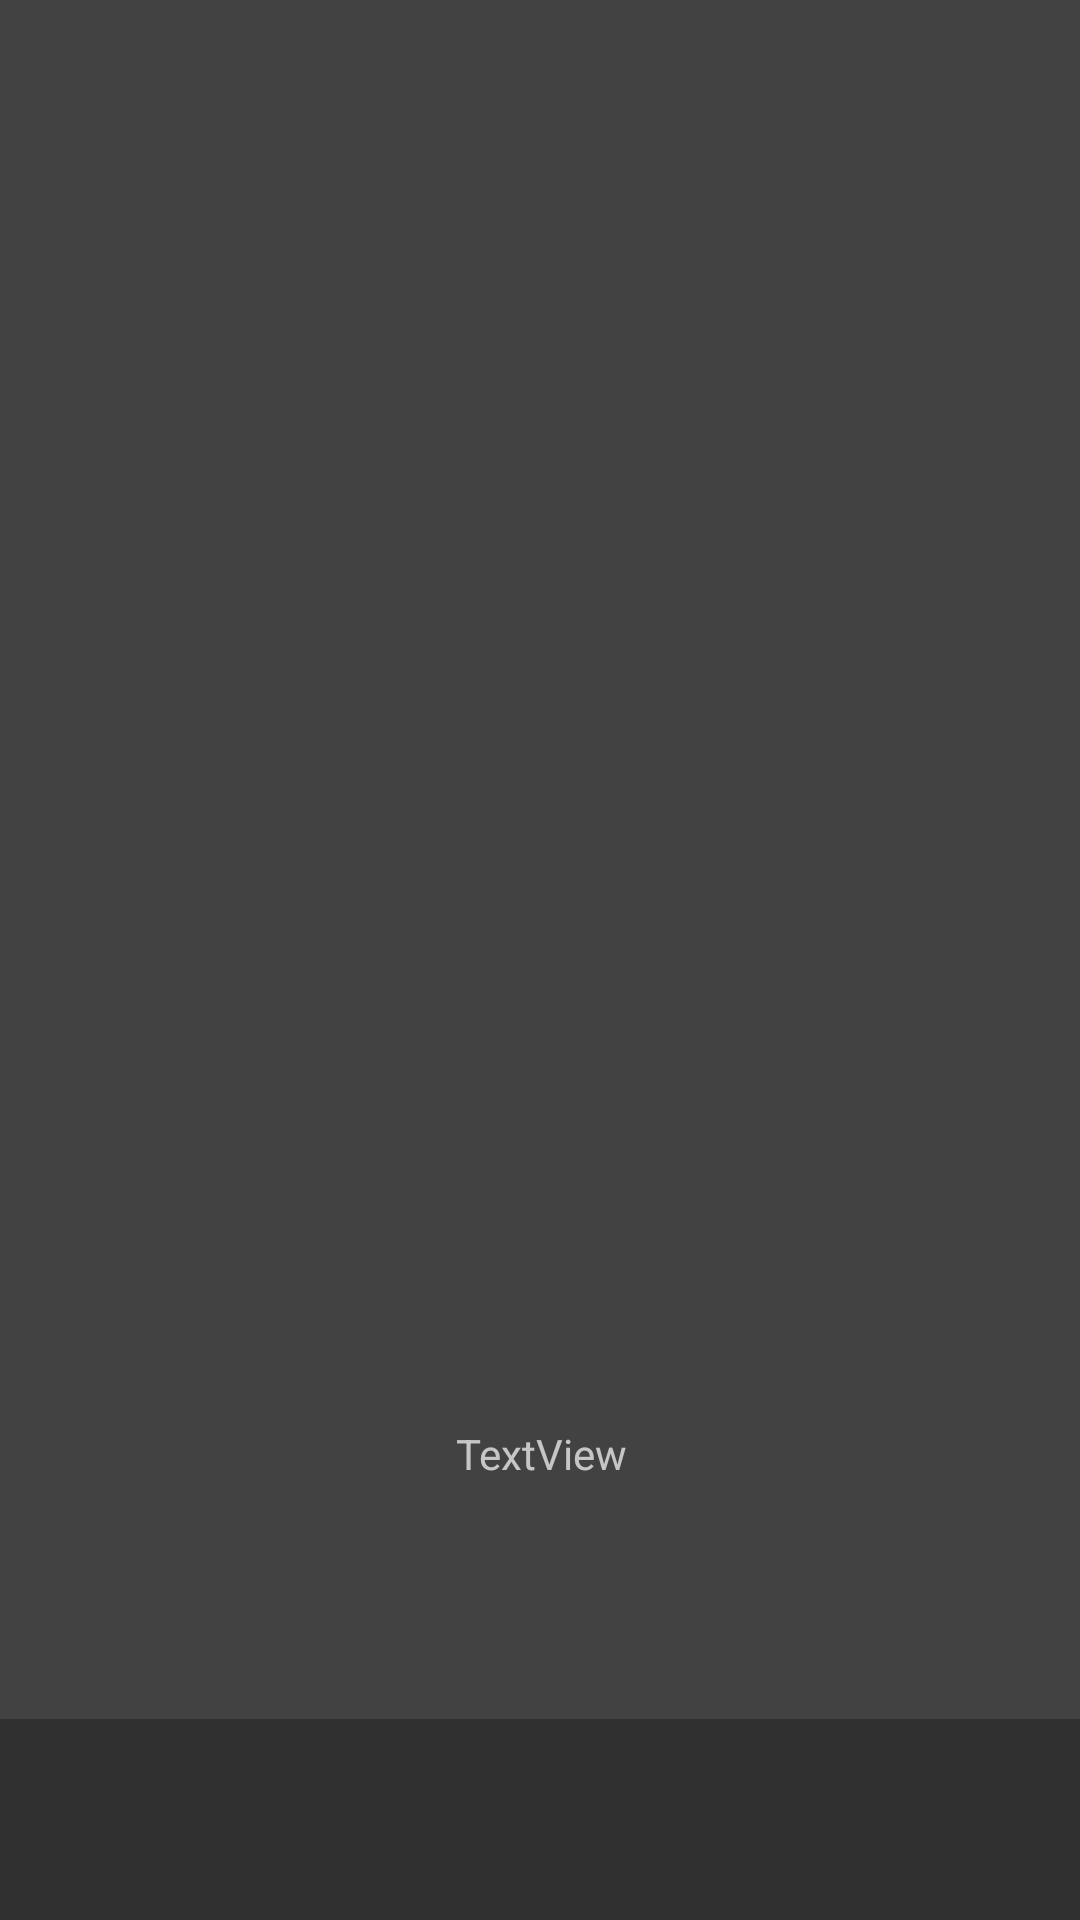

Produce the Android XML layout that renders to this screen, including the resource entries it uses.
<!-- AndroidManifest.xml: application theme Theme.Design -->
<!-- res/layout/info_window_msg.xml -->
<?xml version="1.0" encoding="utf-8"?>
<androidx.constraintlayout.widget.ConstraintLayout xmlns:android="http://schemas.android.com/apk/res/android"
    xmlns:app="http://schemas.android.com/apk/res-auto"
    xmlns:tools="http://schemas.android.com/tools"
    android:id="@+id/linearLayout"
    android:layout_width="match_parent"
    android:layout_height="match_parent">

    <ScrollView
        android:layout_width="409dp"
        android:layout_height="729dp"
        android:layout_marginStart="1dp"
        android:layout_marginTop="1dp"
        android:layout_marginEnd="1dp"
        android:layout_marginBottom="1dp"
        app:layout_constraintBottom_toBottomOf="parent"
        app:layout_constraintEnd_toEndOf="parent"
        app:layout_constraintStart_toStartOf="parent"
        app:layout_constraintTop_toTopOf="parent">

        <androidx.constraintlayout.widget.ConstraintLayout
            android:layout_width="match_parent"
            android:layout_height="wrap_content">

            <androidx.cardview.widget.CardView
                android:layout_width="match_parent"
                android:layout_height="wrap_content"
                app:layout_constraintBottom_toBottomOf="parent"
                app:layout_constraintEnd_toEndOf="parent"
                app:layout_constraintStart_toStartOf="parent"
                app:layout_constraintTop_toTopOf="parent" >

                <LinearLayout
                    android:layout_width="match_parent"
                    android:layout_height="match_parent"
                    android:orientation="vertical">

                    <TextView
                        android:id="@+id/imgDateView"
                        android:layout_width="match_parent"
                        android:layout_height="wrap_content"
                        android:gravity="center"
                        android:text="TextView" />

                    <ImageView
                        android:id="@+id/imgImgView"
                        android:layout_width="match_parent"
                        android:layout_height="421dp"
                        tools:srcCompat="@tools:sample/avatars" />

                    <TextView
                        android:id="@+id/imgTextView"
                        android:layout_width="match_parent"
                        android:layout_height="177dp"
                        android:gravity="center"
                        android:text="TextView" />

                </LinearLayout>
            </androidx.cardview.widget.CardView>
        </androidx.constraintlayout.widget.ConstraintLayout>
    </ScrollView>
</androidx.constraintlayout.widget.ConstraintLayout>
<!-- resources referenced by this layout -->
<resources>

</resources>
